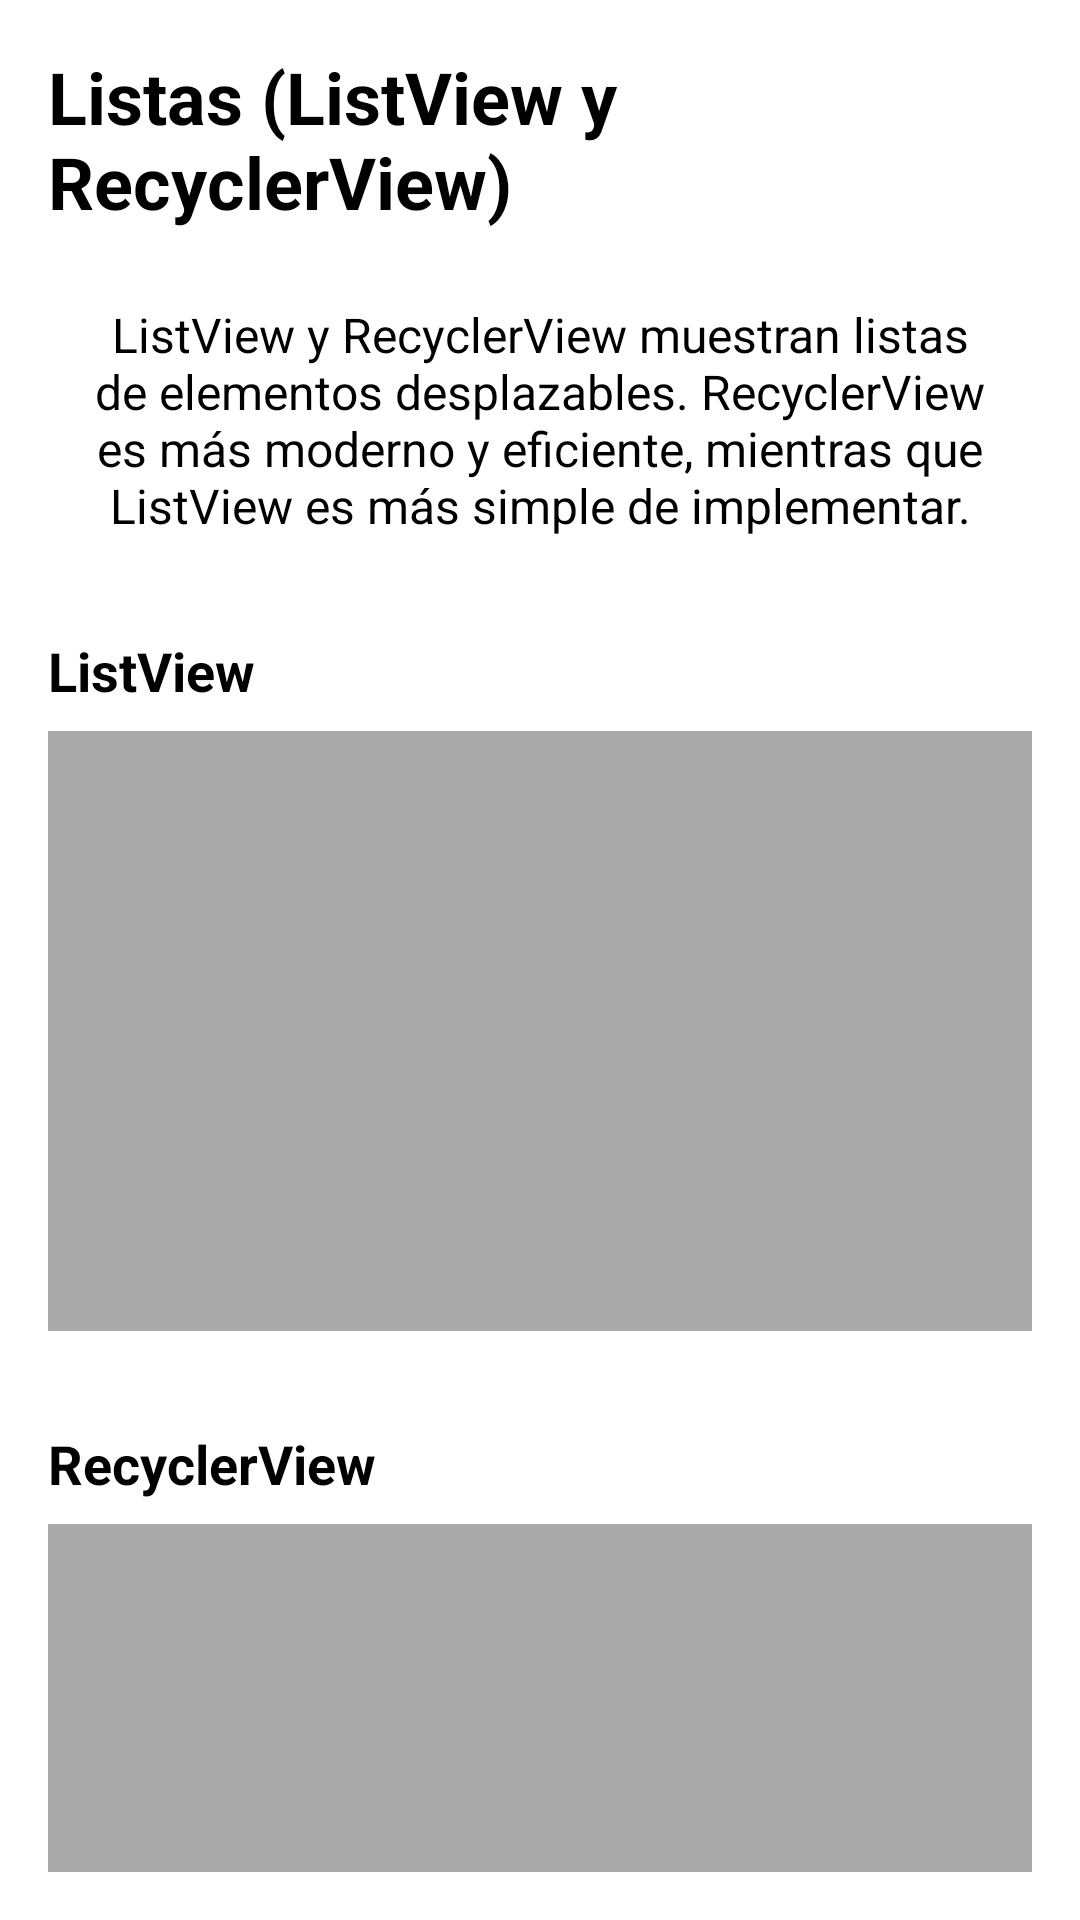

Here is an Android app screen rendered from its layout file. Give the layout XML and the strings, colors and styles it references.
<!-- AndroidManifest.xml: application theme Theme.ElementosUI -->
<!-- res/layout/fragment_lists.xml -->
<?xml version="1.0" encoding="utf-8"?>
<LinearLayout xmlns:android="http://schemas.android.com/apk/res/android"
    xmlns:app="http://schemas.android.com/apk/res-auto"
    android:layout_width="match_parent"
    android:layout_height="match_parent"
    android:orientation="vertical"
    android:padding="16dp">

    <TextView
        android:layout_width="wrap_content"
        android:layout_height="wrap_content"
        android:textColor="@color/black"
        android:text="Listas (ListView y RecyclerView)"
        android:textSize="24sp"
        android:textStyle="bold"
        android:layout_marginBottom="24dp"
        android:layout_gravity="center" />

    <TextView
        android:layout_width="match_parent"
        android:layout_height="wrap_content"
        android:textColor="@color/black"
        android:text="ListView y RecyclerView muestran listas de elementos desplazables. RecyclerView es más moderno y eficiente, mientras que ListView es más simple de implementar."
        android:textSize="16sp"
        android:layout_marginBottom="32dp"
        android:textAlignment="center" />

    
    <TextView
        android:layout_width="wrap_content"
        android:layout_height="wrap_content"
        android:textColor="@color/black"
        android:text="ListView"
        android:textSize="18sp"
        android:textStyle="bold"
        android:layout_marginBottom="8dp" />

    <ListView
        android:id="@+id/listView"
        android:layout_width="match_parent"
        android:layout_height="200dp"
        android:layout_marginBottom="32dp"
        android:background="@android:color/darker_gray"
        android:padding="8dp" />

    
    <TextView
        android:layout_width="wrap_content"
        android:layout_height="wrap_content"
        android:textColor="@color/black"
        android:text="RecyclerView"
        android:textSize="18sp"
        android:textStyle="bold"
        android:layout_marginBottom="8dp" />

    <androidx.recyclerview.widget.RecyclerView
        android:id="@+id/recyclerView"
        android:layout_width="match_parent"
        android:layout_height="200dp"
        android:background="@android:color/darker_gray"
        android:padding="8dp" />

</LinearLayout>
<!-- resources referenced by this layout -->
<resources>
  <style name="Theme.ElementosUI" parent="Base.Theme.ElementosUI">
          <item name="android:windowBackground">@color/white</item>
      </style>
  <style name="Base.Theme.ElementosUI" parent="Theme.Material3.DayNight">
          
          <item name="colorPrimary">@color/purple_500</item>
          <item name="colorPrimaryVariant">@color/purple_700</item>
          <item name="colorOnPrimary">@color/white</item>
          <item name="colorSecondary">@color/teal_200</item>
          <item name="colorSecondaryVariant">@color/teal_700</item>
          <item name="colorOnSecondary">@color/black</item>
          <item name="android:statusBarColor">?attr/colorPrimaryVariant</item>
      </style>
  <!-- not gathered from this repository: default colours our renderer supplied (Android Studio template values) -->
  <color name="purple_500">#FF6200EE</color>
  <color name="purple_700">#FF3700B3</color>
  <color name="teal_200">#FF03DAC5</color>
  <color name="teal_700">#FF018786</color>
  <color name="black">#FF000000</color>
  <color name="white">#FFFFFFFF</color>
</resources>
